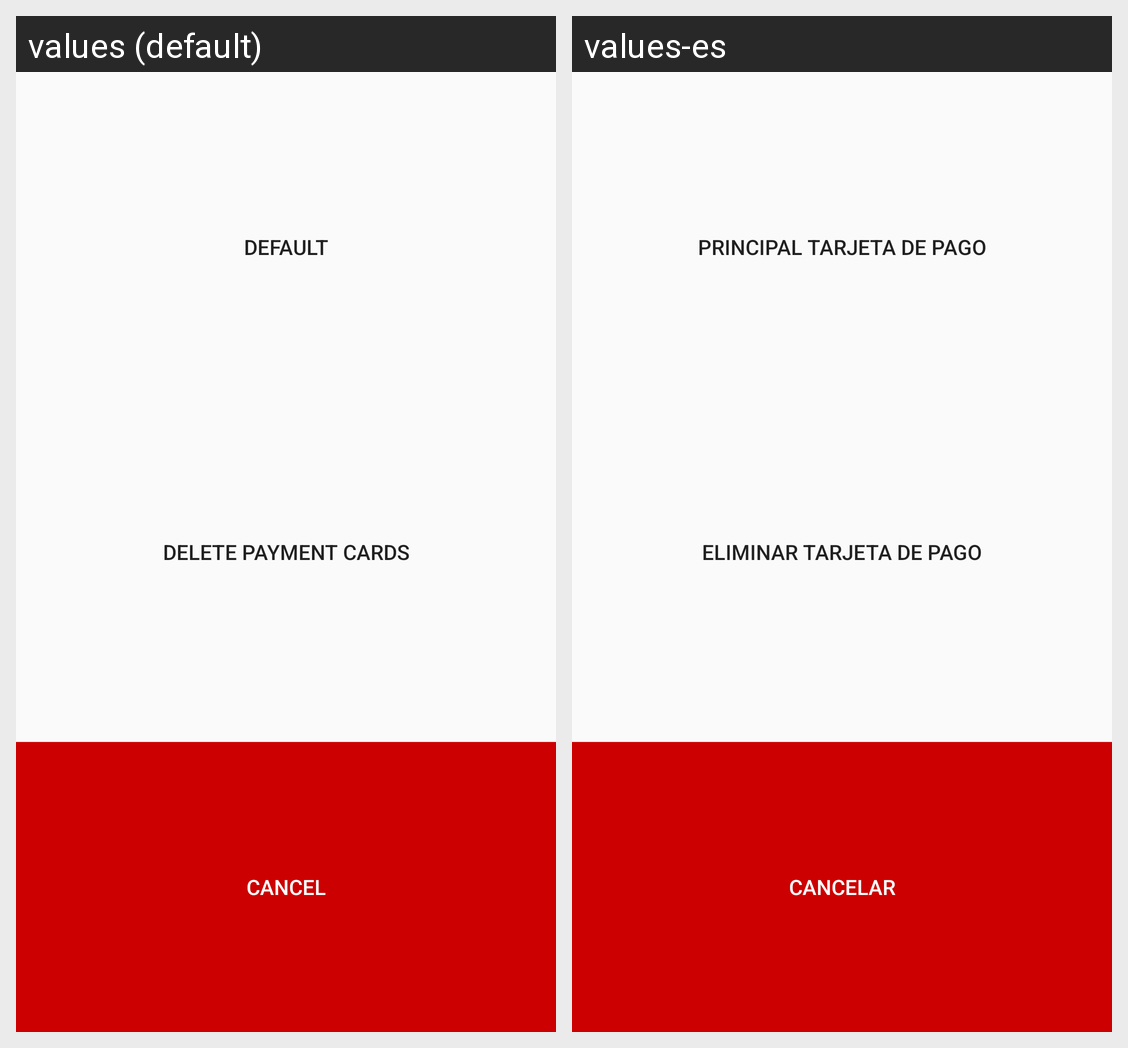

For this localized Android screen grid, give each drawn string resource with its value in every locale shown.
Android screen res/layout/fragment_custom_bottom_paymentcard_alert.xml rendered under 2 locales, left to right: values (default), values-es. Device: Nexus 5 (rendered at 1080×1920; each locale shown at half size, 540×960, under a caption strip naming it); theme AppTheme.
Strings drawn on this screen, with the default value and each locale's value (text and hints the layout hard-codes, and strings that could not be matched under every locale, appear in the picture but are not listed):

defaultPaymentCard
  values: Default
  values-es: Principal tarjeta de pago

deletePaymentCard
  values: Delete Payment Cards
  values-es: Eliminar tarjeta de pago

cancel
  values: Cancel
  values-es: Cancelar
